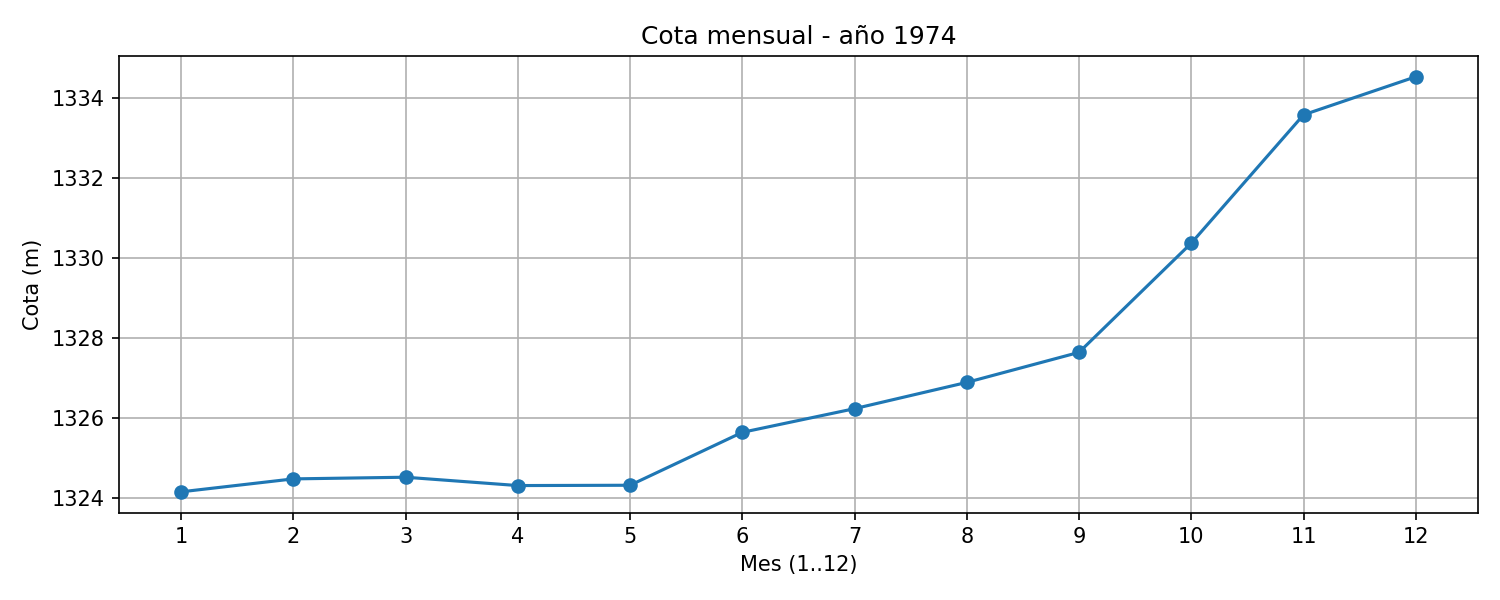

The table this chart was drawn from, first rows:
mes, mes1, mes2, mes3, mes4, mes5, mes6, mes7, mes8, mes9, mes10, mes11, mes12
cota_m, 1324, 1324, 1325, 1324, 1324, 1326, 1326, 1327, 1328, 1330, 1334, 1335
